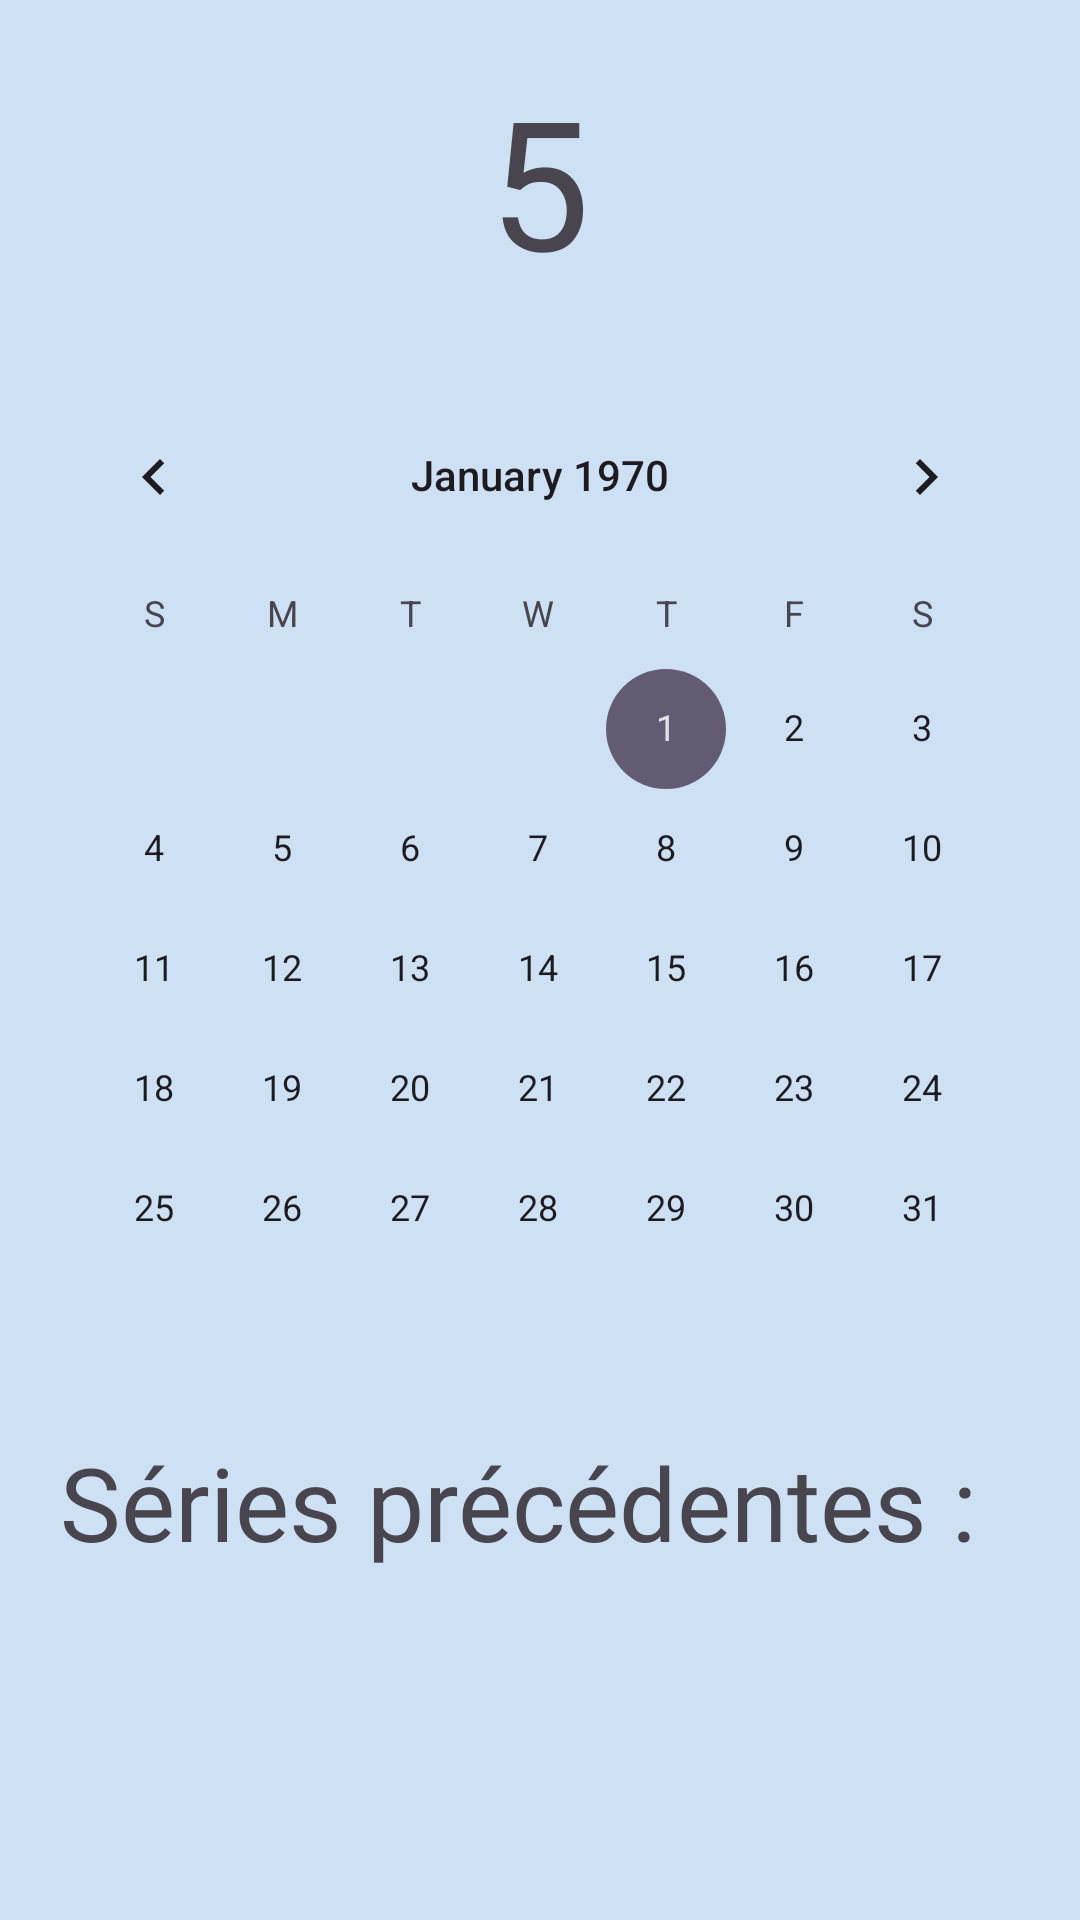

Here is an Android app screen rendered from its layout file. Give the layout XML and the strings, colors and styles it references.
<!-- AndroidManifest.xml: application theme Theme.ComPiNion -->
<!-- res/layout/fragment_history.xml -->
<?xml version="1.0" encoding="utf-8"?>
<FrameLayout xmlns:android="http://schemas.android.com/apk/res/android"
    xmlns:app="http://schemas.android.com/apk/res-auto"
    xmlns:tools="http://schemas.android.com/tools"
    android:layout_width="match_parent"
    android:layout_height="match_parent"
    android:background="@color/lightBlue"
    android:padding="10dp"
    tools:context=".HistoryFragment">

    <ScrollView
        android:layout_width="match_parent"
        android:layout_height="match_parent">

        <LinearLayout
            android:layout_width="match_parent"
            android:layout_height="wrap_content"
            android:orientation="vertical">

            <FrameLayout
                android:layout_width="wrap_content"
                android:layout_height="wrap_content"
                android:layout_gravity="center">

                <ImageView
                    android:id="@+id/ivStreak"
                    android:layout_width="100dp"
                    android:layout_height="100dp"
                    android:layout_gravity="center_horizontal|center_vertical"
                    android:src="@drawable/fire" />

                <TextView
                    android:id="@+id/tvStreak"
                    android:layout_width="wrap_content"
                    android:layout_height="wrap_content"
                    android:layout_gravity="center_horizontal|center_vertical"
                    android:fontFamily="@font/amaranth"
                    android:text="5"
                    android:textSize="60sp" />

            </FrameLayout>

            <CalendarView
                android:id="@+id/vCalen"
                android:layout_width="match_parent"
                android:layout_height="wrap_content"
                android:layout_marginVertical="15dp" />

            <TextView
                android:id="@+id/textView3"
                android:layout_width="wrap_content"
                android:layout_height="wrap_content"
                android:layout_marginLeft="10dp"
                android:fontFamily="@font/amaranth"
                android:text="@string/past_streak"
                android:textSize="34sp" />

            <androidx.recyclerview.widget.RecyclerView
                android:id="@+id/rvView"
                android:layout_width="match_parent"
                android:layout_height="match_parent"
                android:layout_marginTop="5dp"
                android:padding="10dp" />
        </LinearLayout>
    </ScrollView>

</FrameLayout>
<!-- resources referenced by this layout -->
<resources>
  <color name="lightBlue">#CDE0F4</color>
  <string name="past_streak">Séries précédentes :</string>
  <style name="Theme.ComPiNion" parent="Base.Theme.ComPiNion" />
  <style name="Base.Theme.ComPiNion" parent="Theme.Material3.DayNight.NoActionBar">
          
          
      </style>
</resources>
